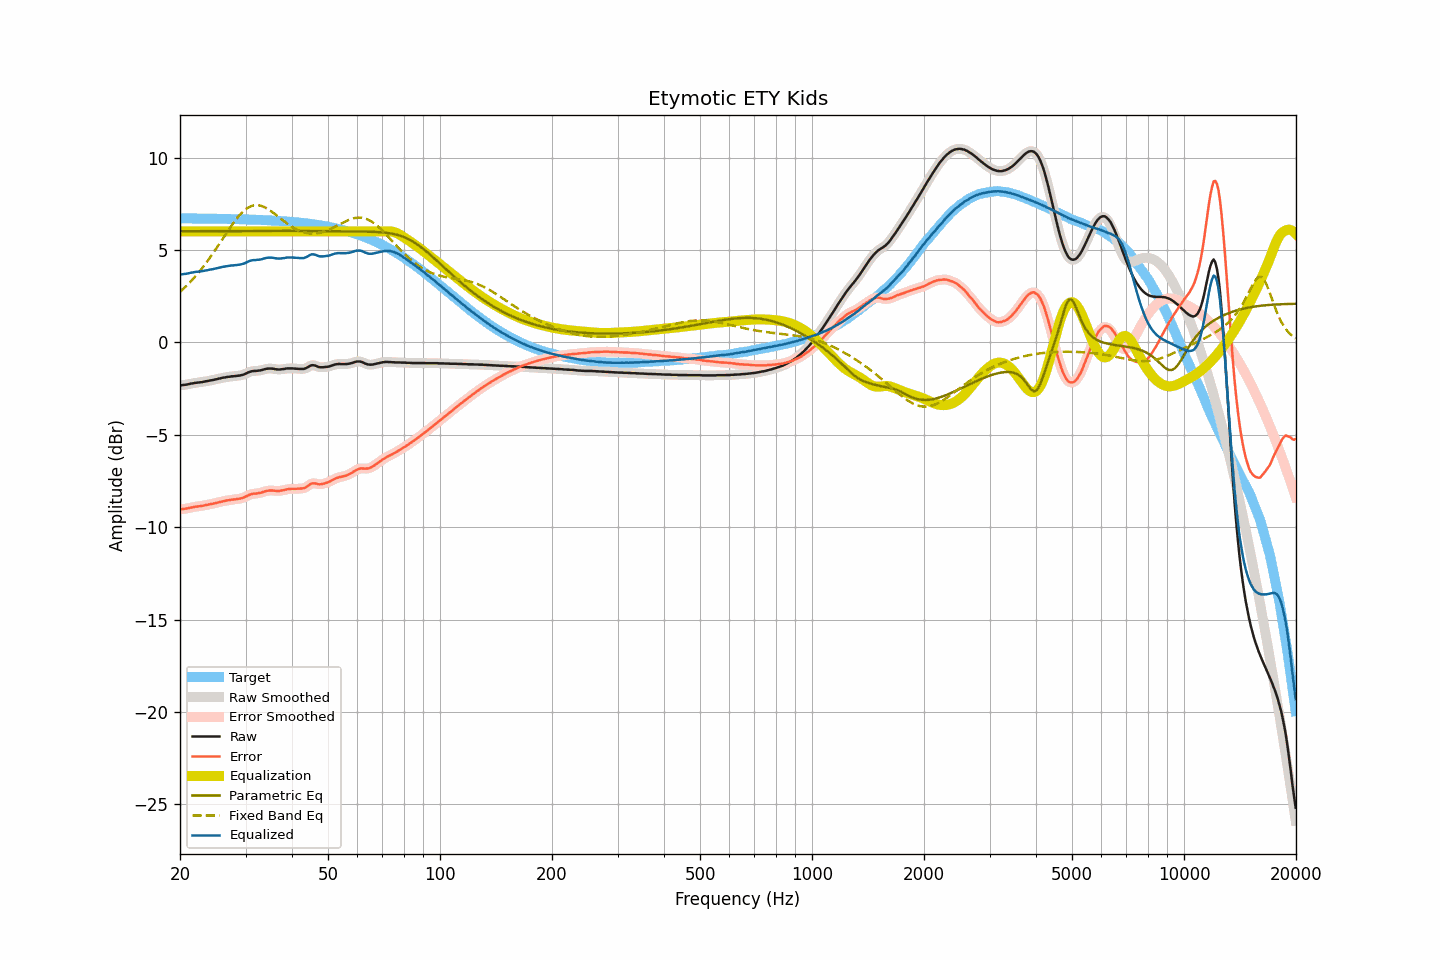

Source data for this figure (header and first rows):
frequency, raw, smoothed, error, error_smoothed, equalization, parametric_eq, fixed_band_eq, equalized_raw, equalized_smoothed, target
20.00, -2.33, -2.33, -9.04, -9.03, 6.00, 6.01, 2.73, 3.67, 3.67, 6.71
20.20, -2.32, -2.32, -9.03, -9.03, 6.00, 6.01, 2.81, 3.68, 3.68, 6.71
20.40, -2.31, -2.31, -9.02, -9.02, 6.00, 6.01, 2.89, 3.69, 3.69, 6.71
20.61, -2.30, -2.30, -9.00, -9.01, 6.00, 6.01, 2.97, 3.70, 3.70, 6.71
20.81, -2.29, -2.28, -8.99, -8.99, 6.00, 6.01, 3.06, 3.71, 3.72, 6.71
21.02, -2.27, -2.27, -8.97, -8.97, 6.00, 6.01, 3.14, 3.73, 3.73, 6.71
21.23, -2.25, -2.25, -8.95, -8.95, 6.00, 6.01, 3.23, 3.75, 3.75, 6.71
21.44, -2.23, -2.23, -8.93, -8.93, 6.00, 6.01, 3.33, 3.77, 3.77, 6.70
21.66, -2.22, -2.21, -8.92, -8.92, 6.00, 6.01, 3.42, 3.78, 3.79, 6.70
21.87, -2.20, -2.20, -8.90, -8.90, 6.00, 6.01, 3.52, 3.80, 3.80, 6.70
22.09, -2.19, -2.19, -8.89, -8.89, 6.00, 6.01, 3.62, 3.81, 3.81, 6.70
22.31, -2.18, -2.18, -8.88, -8.88, 6.00, 6.01, 3.72, 3.82, 3.82, 6.70
22.54, -2.17, -2.17, -8.87, -8.87, 6.00, 6.02, 3.82, 3.83, 3.83, 6.70
22.76, -2.16, -2.16, -8.86, -8.86, 6.00, 6.02, 3.93, 3.84, 3.84, 6.70
22.99, -2.15, -2.14, -8.85, -8.84, 6.00, 6.02, 4.04, 3.85, 3.86, 6.70
23.22, -2.13, -2.13, -8.82, -8.83, 6.00, 6.02, 4.16, 3.87, 3.87, 6.70
23.45, -2.11, -2.11, -8.80, -8.81, 6.00, 6.02, 4.27, 3.89, 3.89, 6.70
23.69, -2.10, -2.09, -8.79, -8.79, 6.00, 6.02, 4.39, 3.90, 3.91, 6.70
23.92, -2.08, -2.08, -8.77, -8.77, 6.00, 6.02, 4.51, 3.92, 3.92, 6.69
24.16, -2.06, -2.06, -8.75, -8.75, 6.00, 6.02, 4.63, 3.94, 3.94, 6.69
24.40, -2.05, -2.04, -8.74, -8.74, 6.00, 6.02, 4.76, 3.95, 3.96, 6.69
24.65, -2.03, -2.03, -8.72, -8.72, 6.00, 6.02, 4.88, 3.97, 3.97, 6.69
24.89, -2.01, -2.01, -8.70, -8.70, 6.00, 6.02, 5.01, 3.99, 3.99, 6.69
25.14, -1.99, -1.99, -8.67, -8.67, 6.00, 6.02, 5.14, 4.01, 4.01, 6.69
25.39, -1.97, -1.97, -8.65, -8.65, 6.00, 6.02, 5.27, 4.03, 4.03, 6.69
25.65, -1.95, -1.95, -8.63, -8.63, 6.00, 6.02, 5.40, 4.05, 4.05, 6.69
25.91, -1.93, -1.93, -8.61, -8.61, 6.00, 6.02, 5.54, 4.07, 4.07, 6.68
26.16, -1.91, -1.91, -8.59, -8.59, 6.00, 6.02, 5.67, 4.09, 4.09, 6.68
26.43, -1.90, -1.89, -8.58, -8.57, 6.00, 6.02, 5.80, 4.10, 4.11, 6.68
26.69, -1.88, -1.88, -8.56, -8.56, 6.00, 6.02, 5.93, 4.12, 4.12, 6.68
26.96, -1.87, -1.87, -8.54, -8.54, 6.00, 6.02, 6.06, 4.13, 4.13, 6.68
27.23, -1.86, -1.85, -8.53, -8.53, 6.00, 6.02, 6.19, 4.14, 4.15, 6.68
27.50, -1.84, -1.84, -8.51, -8.52, 6.00, 6.02, 6.32, 4.16, 4.16, 6.67
27.77, -1.84, -1.83, -8.51, -8.51, 6.00, 6.02, 6.44, 4.16, 4.17, 6.67
28.05, -1.83, -1.83, -8.50, -8.50, 6.00, 6.02, 6.56, 4.17, 4.17, 6.67
28.33, -1.82, -1.82, -8.48, -8.49, 6.00, 6.02, 6.67, 4.18, 4.18, 6.67
28.62, -1.81, -1.81, -8.47, -8.47, 6.00, 6.02, 6.78, 4.19, 4.19, 6.67
28.90, -1.80, -1.80, -8.46, -8.46, 6.00, 6.03, 6.88, 4.20, 4.20, 6.66
29.19, -1.78, -1.78, -8.44, -8.44, 6.00, 6.03, 6.97, 4.22, 4.22, 6.66
29.48, -1.76, -1.76, -8.41, -8.41, 6.00, 6.03, 7.06, 4.24, 4.24, 6.66
29.78, -1.73, -1.72, -8.38, -8.38, 6.00, 6.03, 7.14, 4.27, 4.28, 6.66
30.08, -1.69, -1.69, -8.34, -8.34, 6.00, 6.03, 7.21, 4.31, 4.31, 6.65
30.38, -1.65, -1.65, -8.30, -8.30, 6.00, 6.03, 7.27, 4.35, 4.35, 6.65
30.68, -1.61, -1.61, -8.25, -8.26, 6.00, 6.03, 7.32, 4.39, 4.39, 6.65
30.99, -1.58, -1.58, -8.22, -8.22, 6.00, 6.03, 7.36, 4.42, 4.42, 6.64
31.30, -1.56, -1.56, -8.20, -8.20, 6.00, 6.03, 7.39, 4.44, 4.44, 6.64
31.61, -1.55, -1.55, -8.19, -8.19, 6.00, 6.03, 7.41, 4.45, 4.45, 6.64
31.93, -1.55, -1.54, -8.18, -8.18, 6.00, 6.03, 7.42, 4.45, 4.46, 6.64
32.24, -1.54, -1.54, -8.17, -8.17, 6.00, 6.03, 7.42, 4.46, 4.46, 6.63
32.57, -1.53, -1.53, -8.16, -8.16, 6.00, 6.03, 7.41, 4.47, 4.47, 6.63
32.89, -1.52, -1.51, -8.14, -8.14, 6.00, 6.03, 7.40, 4.48, 4.49, 6.62
33.22, -1.50, -1.49, -8.12, -8.11, 6.00, 6.03, 7.37, 4.50, 4.51, 6.62
33.55, -1.47, -1.47, -8.08, -8.09, 6.00, 6.03, 7.34, 4.53, 4.53, 6.62
33.89, -1.45, -1.45, -8.06, -8.06, 6.00, 6.03, 7.29, 4.55, 4.55, 6.61
34.23, -1.43, -1.43, -8.04, -8.04, 6.00, 6.03, 7.25, 4.57, 4.57, 6.61
34.57, -1.42, -1.42, -8.02, -8.02, 6.00, 6.03, 7.19, 4.58, 4.58, 6.60
34.92, -1.42, -1.41, -8.02, -8.01, 6.00, 6.03, 7.14, 4.58, 4.59, 6.60
35.27, -1.42, -1.42, -8.01, -8.01, 6.00, 6.03, 7.08, 4.58, 4.58, 6.59
35.62, -1.43, -1.43, -8.02, -8.02, 6.00, 6.03, 7.01, 4.57, 4.57, 6.59
35.97, -1.45, -1.44, -8.03, -8.03, 6.00, 6.03, 6.95, 4.55, 4.56, 6.58
... 635 more rows
